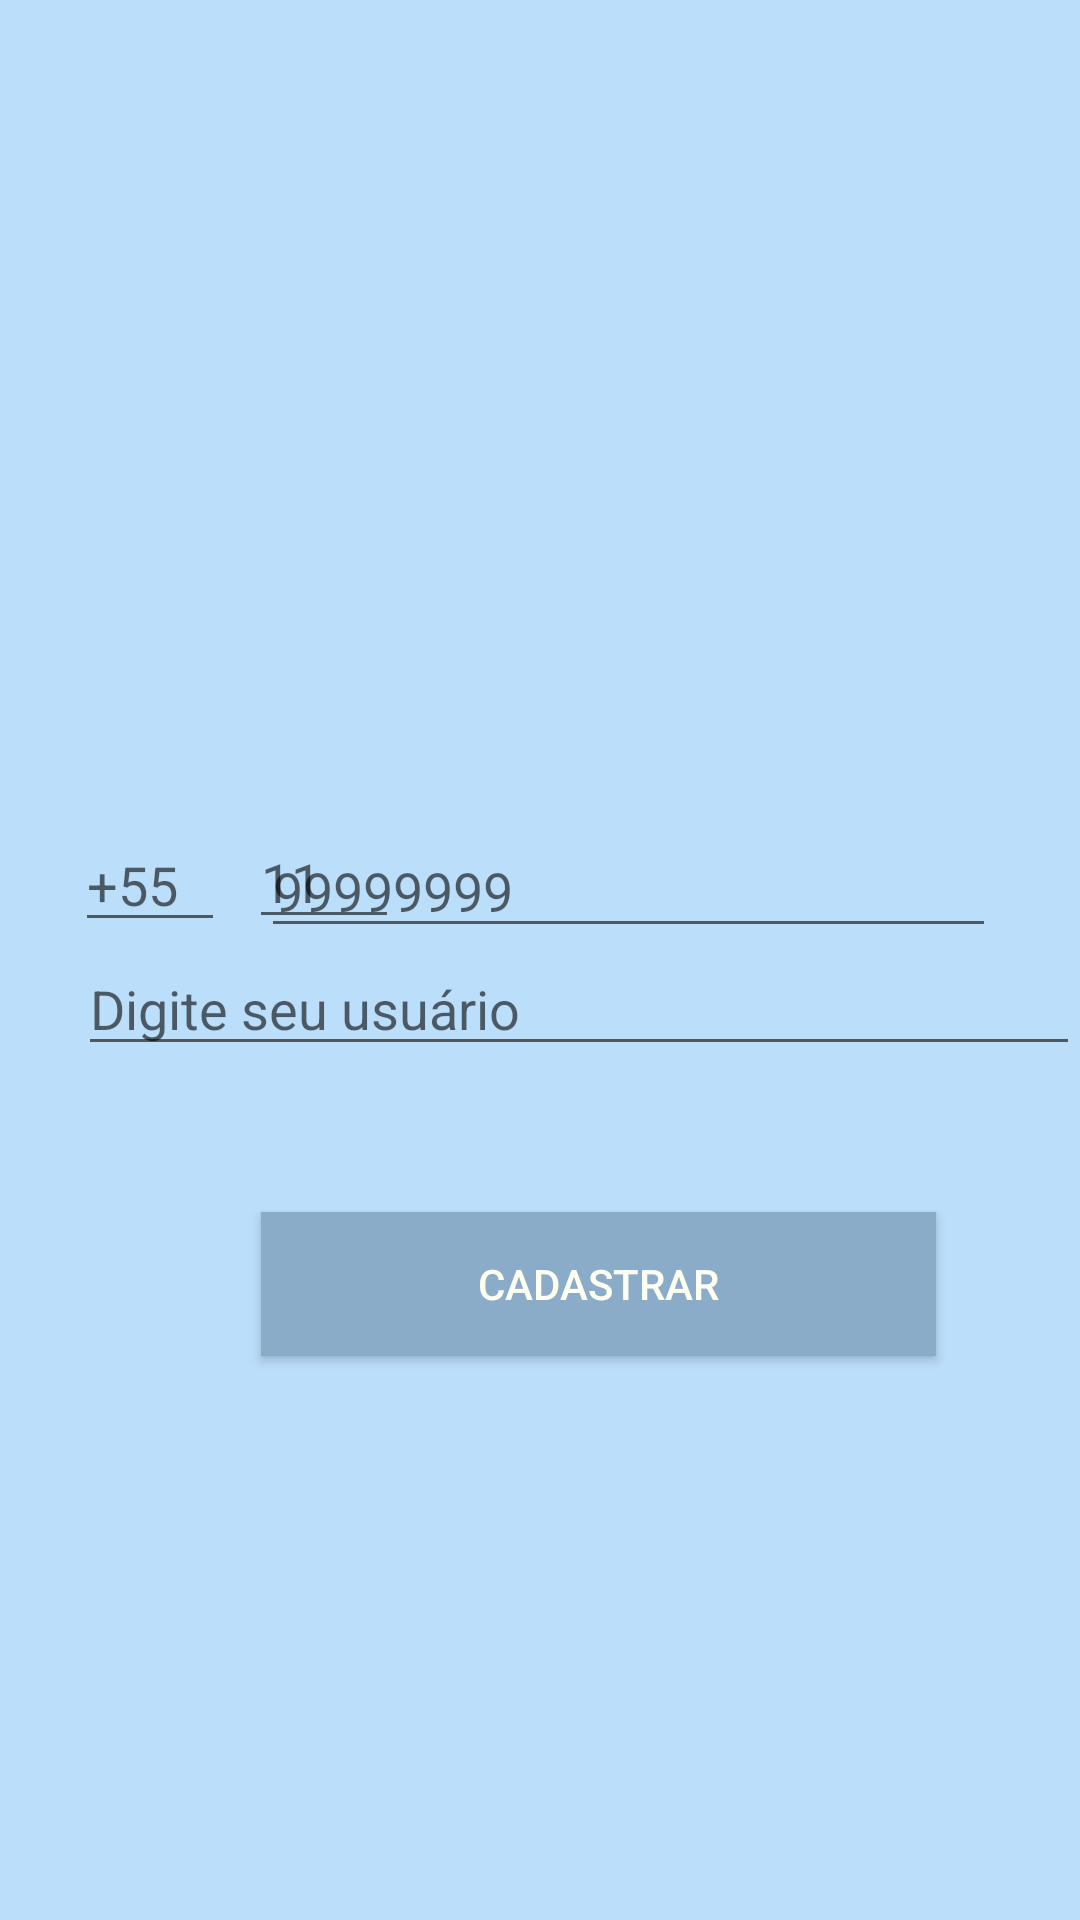

This screen was rendered from an Android layout file. Write that file and the resources it references.
<!-- AndroidManifest.xml: application theme WhatsAppTheme -->
<!-- res/layout/activity_login.xml -->
<?xml version="1.0" encoding="utf-8"?>
<RelativeLayout  xmlns:android="http://schemas.android.com/apk/res/android"
    xmlns:app="http://schemas.android.com/apk/res-auto"
    xmlns:tools="http://schemas.android.com/tools"
    android:layout_width="match_parent"
    android:layout_height="match_parent"
    tools:context=".LoginActivity"
    android:background="@color/colorPrimary">


    <ImageView
        android:id="@+id/imageView"
        android:layout_width="@dimen/largura_logo"
        android:layout_height="@dimen/altura_logo"
        android:layout_marginStart="116dp"
        android:layout_marginTop="100dp"
        android:background="@drawable/logo"
        android:contentDescription="@string/app_name" />

    <EditText
        android:id="@+id/editTxtNomeID"
        android:layout_width="356dp"
        android:layout_height="wrap_content"
        android:layout_alignParentStart="true"
        android:layout_alignParentTop="true"
        android:layout_marginStart="26dp"
        android:layout_marginTop="314dp"
        android:ems="10"
        android:hint="Digite seu usuário"
        android:inputType="textPersonName"
        android:textColor="@color/txtColorPrimary" />

    <EditText
        android:id="@+id/editTxtDdiId"
        android:layout_width="50dp"
        android:layout_height="wrap_content"
        android:layout_alignParentStart="true"
        android:layout_alignParentBottom="true"
        android:layout_marginStart="25dp"
        android:layout_marginBottom="326dp"
        android:ems="10"
        android:hint="+55"
        android:inputType="phone"
        android:textColor="@color/txtColorPrimary" />

    <EditText
        android:id="@+id/editTxtDddId"
        android:layout_width="50dp"
        android:layout_height="wrap_content"
        android:layout_alignParentBottom="true"
        android:layout_marginStart="8dp"
        android:layout_marginBottom="327dp"
        android:layout_toEndOf="@+id/editTxtDdiId"
        android:ems="10"
        android:hint="11"
        android:inputType="phone"
        android:textColor="@color/txtColorPrimary" />

    <EditText
        android:id="@+id/editTxtPhoneNumber"
        android:layout_width="245dp"
        android:layout_height="wrap_content"
        android:layout_alignParentEnd="true"
        android:layout_alignParentBottom="true"
        android:layout_marginEnd="28dp"
        android:layout_marginBottom="324dp"
        android:ems="10"
        android:hint="99999999"
        android:inputType="phone"
        android:singleLine="false"
        android:textColor="@color/txtColorPrimary" />

    <Button
        android:id="@+id/btnCadastrarId"
        android:layout_width="225dp"
        android:layout_height="wrap_content"
        android:layout_alignParentStart="true"
        android:layout_alignParentBottom="true"
        android:layout_marginStart="87dp"
        android:layout_marginBottom="188dp"
        android:background="@color/colorPrimaryDark"
        android:text="@string/btn_cadastrar"
        android:textColor="@color/txtColorPrimary" />

</RelativeLayout>
<!-- resources referenced by this layout -->
<resources>
  <color name="colorPrimary">#bbdefb</color>
  <color name="colorPrimaryDark">#8AACC8</color>
  <color name="txtColorPrimary">#FFFFF1</color>
  <dimen name="altura_logo">163dp</dimen>
  <dimen name="largura_logo">163dp</dimen>
  <string name="app_name">Zap</string>
  <string name="btn_cadastrar">Cadastrar</string>
  <style name="WhatsAppTheme" parent="Theme.AppCompat.Light.DarkActionBar">
          
          <item name="colorPrimary">@color/colorPrimary</item>
          <item name="colorPrimaryDark">@color/colorPrimaryDark</item>
          <item name="colorAccent">@color/colorAccent</item>
          <item name="windowNoTitle">true</item>
          <item name="windowActionBar">false</item>
      </style>
  <color name="colorAccent">#3F51B5</color>
</resources>
